The GitHub repository Zileyy/UAV-Spectrogram-Image-CNN-Detection contains a labelled image folder "DataSplit" with 3 categories: corner reflector, Mavic 2 Pro, Phantom 4 Pro. Examples follow, each with its label.

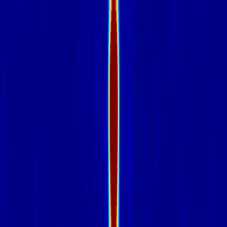
Label: corner reflector

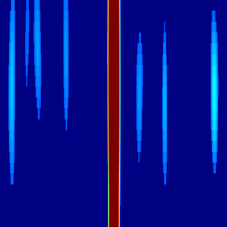
Label: Mavic 2 Pro

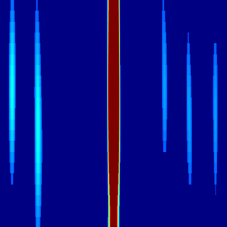
Label: Mavic 2 Pro

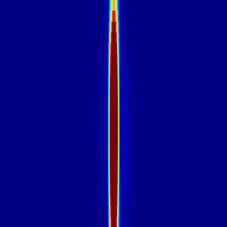
Label: corner reflector

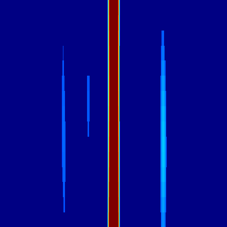
Label: Phantom 4 Pro

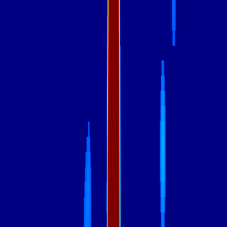
Label: Phantom 4 Pro
